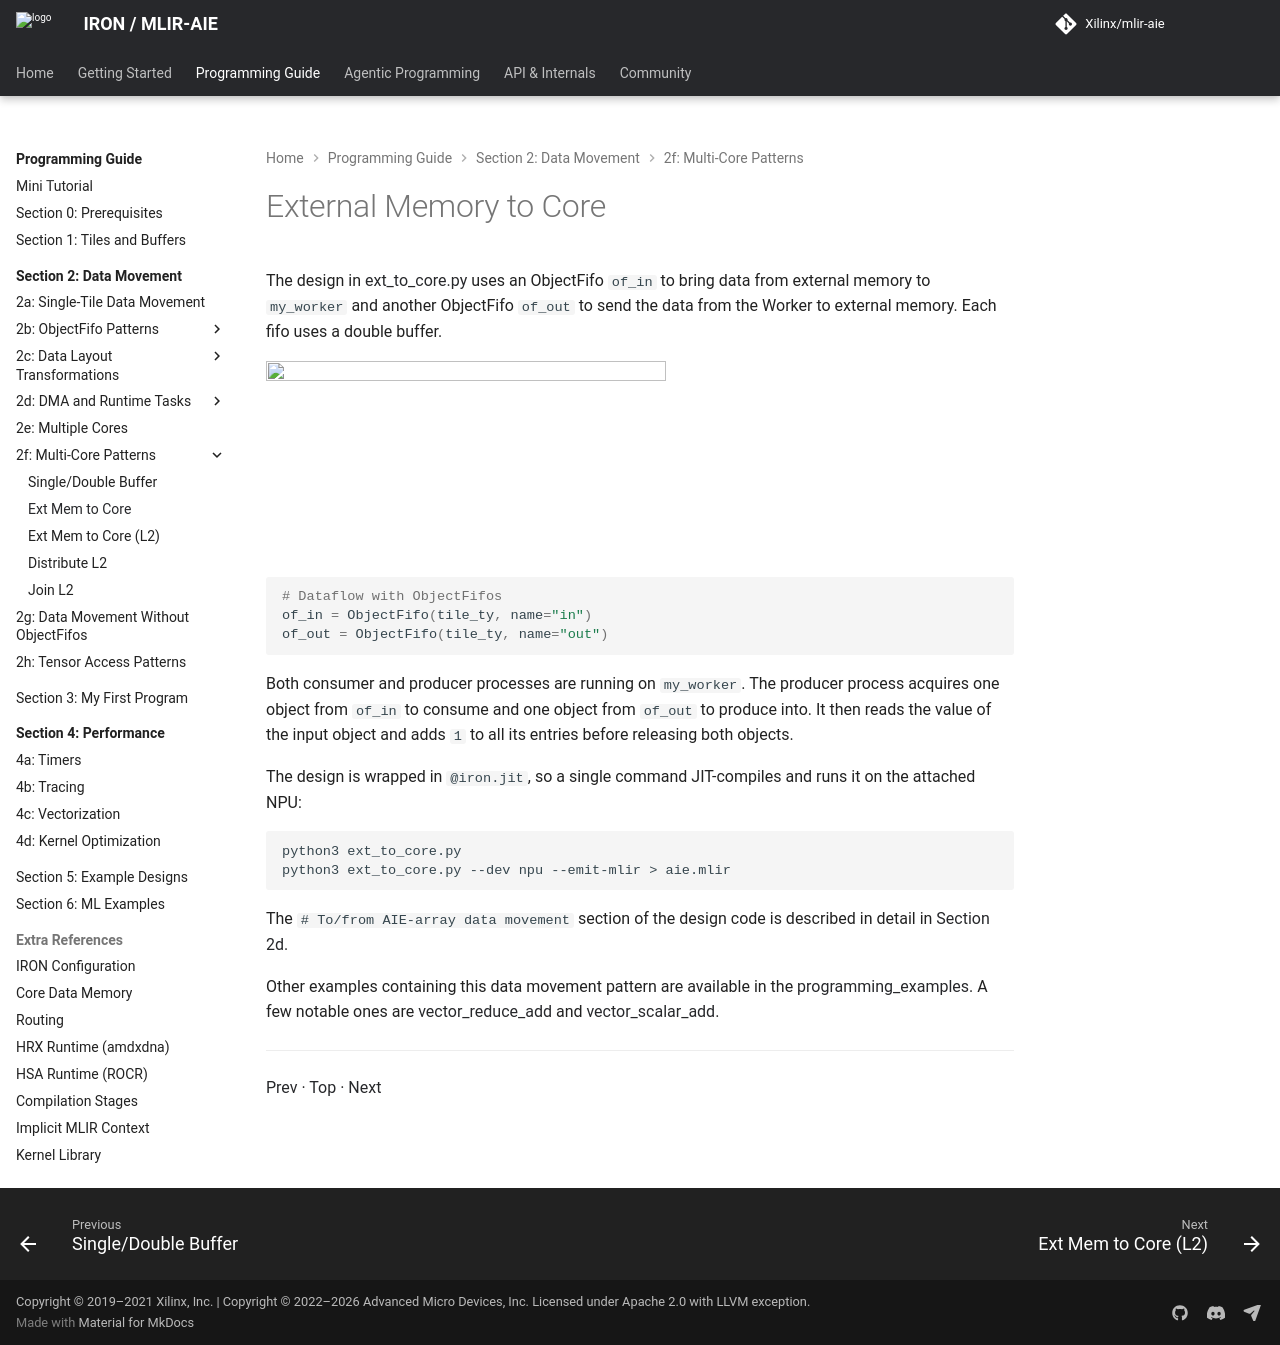

repository: Xilinx/mlir-aie · page: 1.4.5/programming_guide/section-2/section-2f/02_external_mem_to_core/index.html · generator: mkdocs

<!---//===- README.md ---------------------------------------*- Markdown -*-===//
//
// Copyright (C) 2024-2026 Advanced Micro Devices, Inc.
// SPDX-License-Identifier: Apache-2.0 WITH LLVM-exception
//
//===----------------------------------------------------------------------===//-->

# External Memory to Core

The design in [ext_to_core.py](./ext_to_core.py) uses an ObjectFifo `of_in` to bring data from external memory to `my_worker` and another ObjectFifo `of_out` to send the data from the Worker to external memory. Each fifo uses a double buffer.

<img src="../../../assets/ExtMemToCore.svg" height=200 width="400">

```python
# Dataflow with ObjectFifos
of_in = ObjectFifo(tile_ty, name="in")
of_out = ObjectFifo(tile_ty, name="out")
```

Both consumer and producer processes are running on `my_worker`. The producer process acquires one object from `of_in` to consume and one object from `of_out` to produce into. It then reads the value of the input object and adds `1` to all its entries before releasing both objects.

The design is wrapped in `@iron.jit`, so a single command JIT-compiles and runs it on the attached NPU:
```bash
python3 ext_to_core.py
python3 ext_to_core.py --dev npu --emit-mlir > aie.mlir
```

The `# To/from AIE-array data movement` section of the design code is described in detail in [Section 2d](../../section-2d/).

Other examples containing this data movement pattern are available in the [programming_examples](../../../../programming_examples/). A few notable ones are [vector_reduce_add](../../../../programming_examples/basic/vector_reduce_add/) and [vector_scalar_add](../../../../programming_examples/basic/vector_scalar_add/).

-----
[Prev](../01_single_double_buffer/) &middot; [Top](..) &middot; [Next](../03_external_mem_to_core_L2/)
